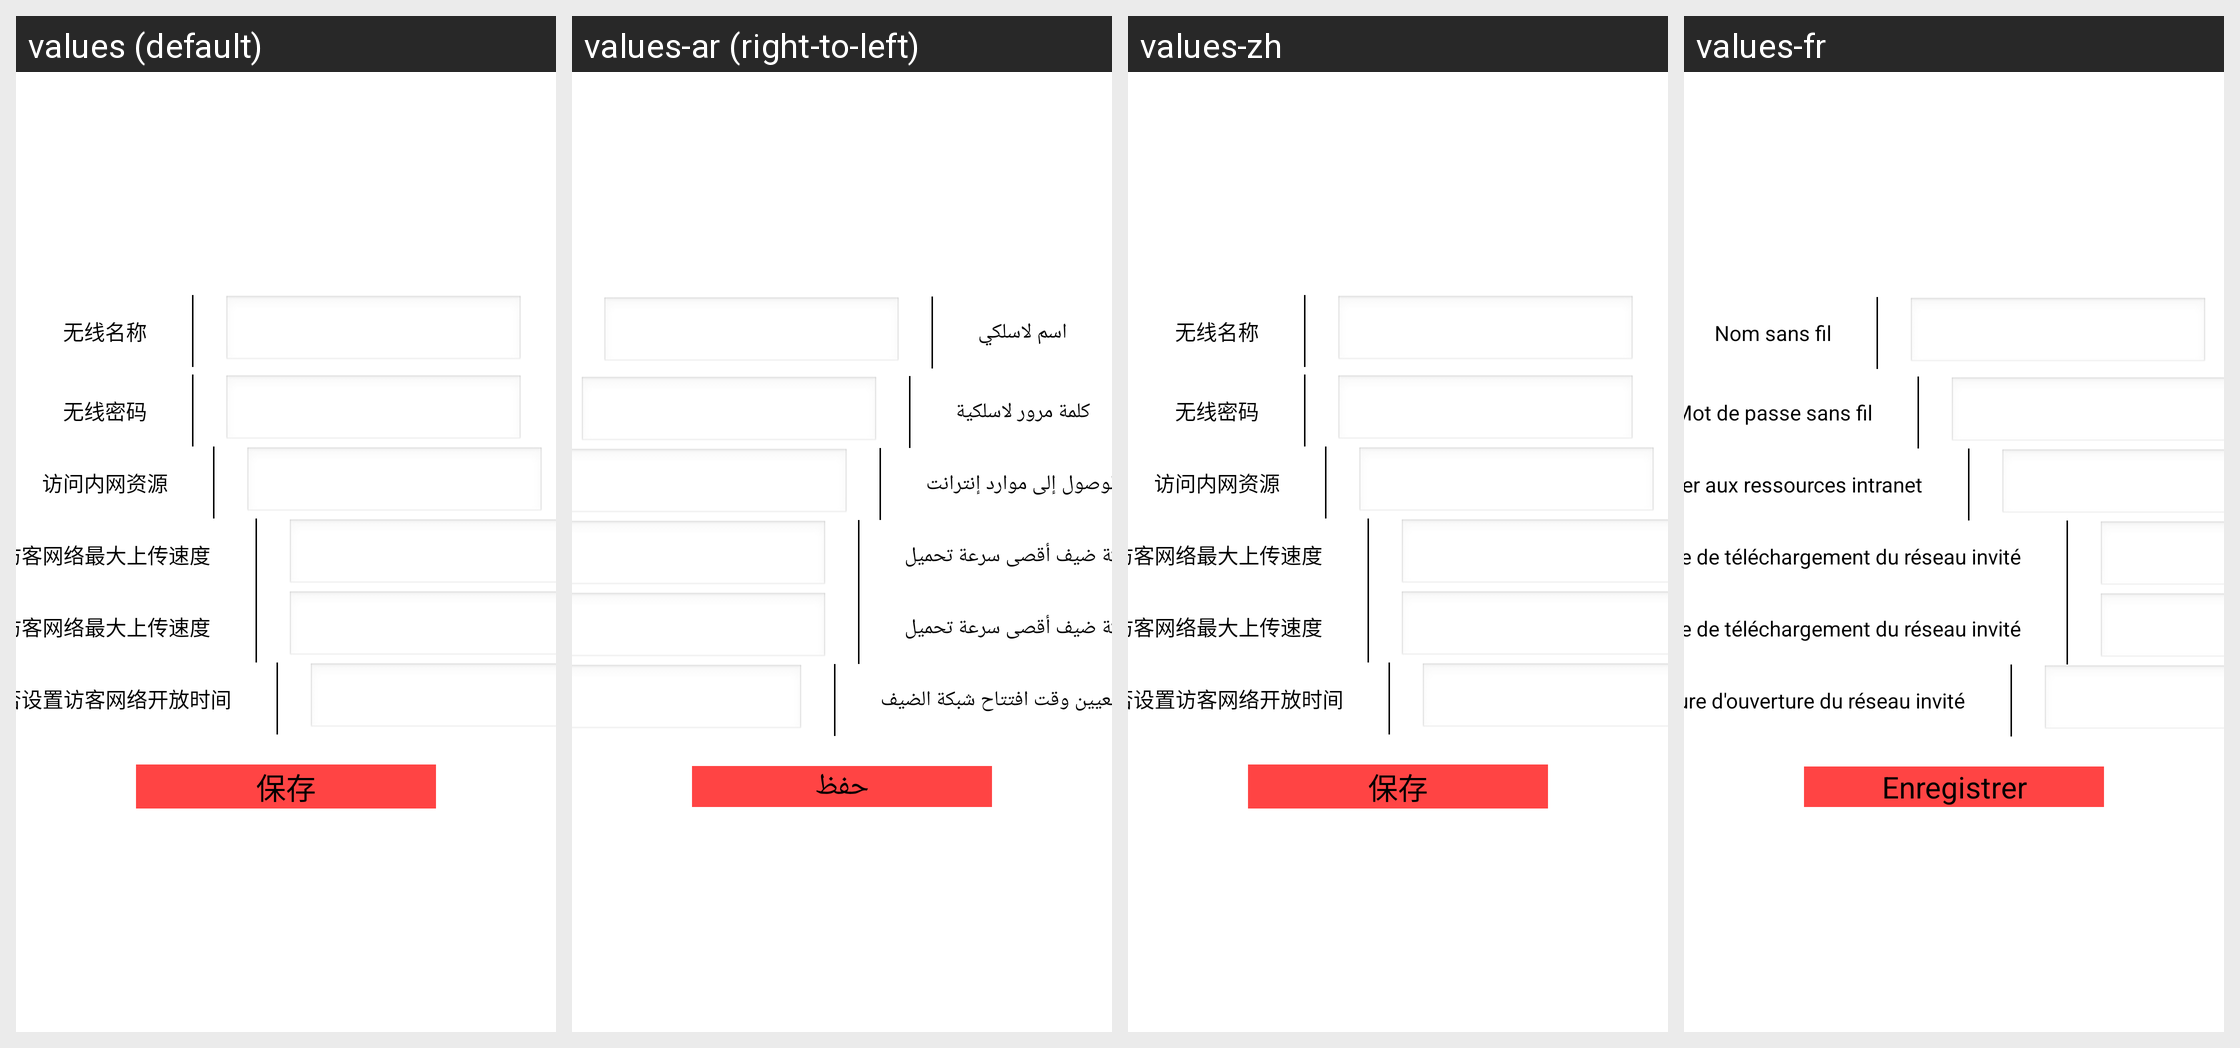

Translations of the strings shown on this Android screen, per locale in the grid:
Android screen res/layout/fragment_wireless_one.xml rendered under 4 locales, left to right: values (default), values-ar (right-to-left), values-zh, values-fr. Device: Nexus 5 (rendered at 1080×1920; each locale shown at half size, 540×960, under a caption strip naming it); theme changeBackgroundTheme.
Other locales in the repository, not shown: values-en, values-ms, values-zh-rHK, values-zh-rTW.
Strings drawn on this screen, with the default value and each locale's value (text and hints the layout hard-codes, and strings that could not be matched under every locale, appear in the picture but are not listed):

wireless_name
  values: 无线名称
  values-ar: اسم لاسلكي
  values-zh: 无线名称
  values-fr: Nom sans fil

wireless_psw
  values: 无线密码
  values-ar: كلمة مرور لاسلكية
  values-zh: 无线密码
  values-fr: Mot de passe sans fil

interview_intranet_resource
  values: 访问内网资源
  values-ar: الوصول إلى موارد إنترانت
  values-zh: 访问内网资源
  values-fr: Accéder aux ressources intranet

maximum_upload_speed
  values: 访客网络最大上传速度
  values-ar: شبكة ضيف أقصى سرعة تحميل
  values-zh: 访客网络最大上传速度
  values-fr: Vitesse maximale de téléchargement du réseau invité

opening_hours
  values: 是否设置访客网络开放时间
  values-ar: سواء لتعيين وقت افتتاح شبكة الضيف
  values-zh: 是否设置访客网络开放时间
  values-fr: Définir l'heure d'ouverture du réseau invité

save
  values: 保存
  values-ar: حفظ
  values-zh: 保存
  values-fr: Enregistrer
